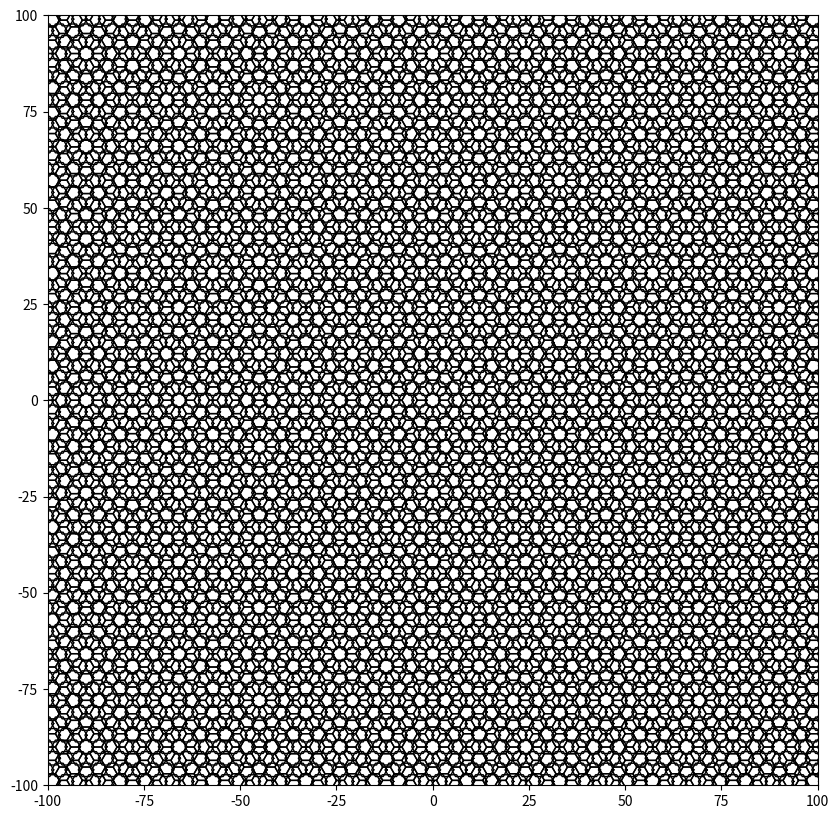

This figure's Python source:
import matplotlib.pyplot as plt
import numpy as np

def hexagon(x_center, y_center, size):
    """Generate the vertices of a hexagon centered at (x_center, y_center) with a given size."""
    angles = np.linspace(0, 2 * np.pi, 7)
    x_hex = x_center + size * np.cos(angles)
    y_hex = y_center + size * np.sin(angles)
    return x_hex, y_hex

def draw_hex_tiling(center_x=0, center_y=0, interval=10, size=5, angles=[0, 90], linewidth=0.5):
    # 그래프 초기화
    fig, ax = plt.subplots(figsize=(10, 10))
    
    # 두 각도에 대해 벌집 모양 육각형 타일 그리기
    for angle in angles:
        # 각도를 라디안 단위로 변환
        angle_rad = np.deg2rad(angle)
        
        # 회전 변환 행렬
        cos_angle = np.cos(angle_rad)
        sin_angle = np.sin(angle_rad)
        
        # 육각형의 높이 계산
        hex_height = np.sqrt(3) * size
        
        # 화면을 채우기 위해 더 넓은 범위를 설정
        for i in range(-50, 51):
            for j in range(-50, 51):
                # 벌집 구조의 좌표 계산
                x = i * 1.5 * size
                y = j * hex_height + (i % 2) * hex_height / 2
                
                # 중심에서의 상대 위치 계산
                x_rel = x - center_x
                y_rel = y - center_y
                
                # 회전 적용
                x_rot = x_rel * cos_angle - y_rel * sin_angle
                y_rot = x_rel * sin_angle + y_rel * cos_angle
                
                # 회전된 좌표를 중심으로 복원
                x_final = x_rot + center_x
                y_final = y_rot + center_y
                
                # 육각형 생성 및 플로팅
                x_hex, y_hex = hexagon(x_final, y_final, size)
                ax.plot(x_hex, y_hex, 'k-', linewidth=linewidth)
    
    # 축 설정
    ax.set_xlim(-100, 100)
    ax.set_ylim(-100, 100)
    ax.set_aspect('equal')
    
    plt.grid(False)
    plt.show()

# 예시: 중심을 (0, 0)으로 하고, 20 간격으로 각도 30도와 60도의 벌집 모양 육각형 그리기, 선 굵기 1.0
draw_hex_tiling(center_x=0, center_y=0, interval=2, size=2, angles=[0,30], linewidth=1.0)
